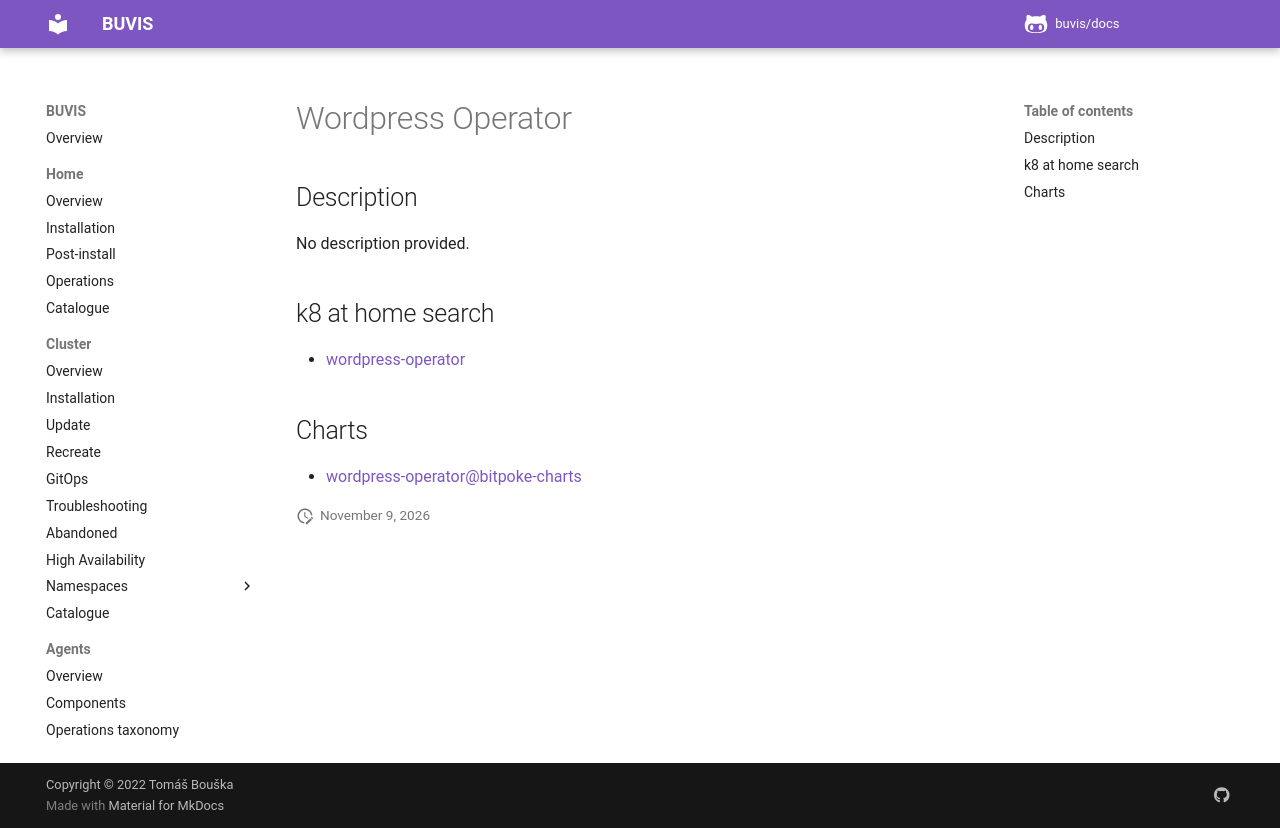

repository: buvis/docs · page: cluster/catalogue/wordpress-operator/index.html · generator: mkdocs

# Wordpress Operator

## Description

No description provided.

## k8 at home search

- [wordpress-operator](https://nanne.dev/k8s-at-home-search/#/wordpress-operator)

## Charts

- [wordpress-operator@bitpoke-charts](https://helm-charts.bitpoke.io/)
